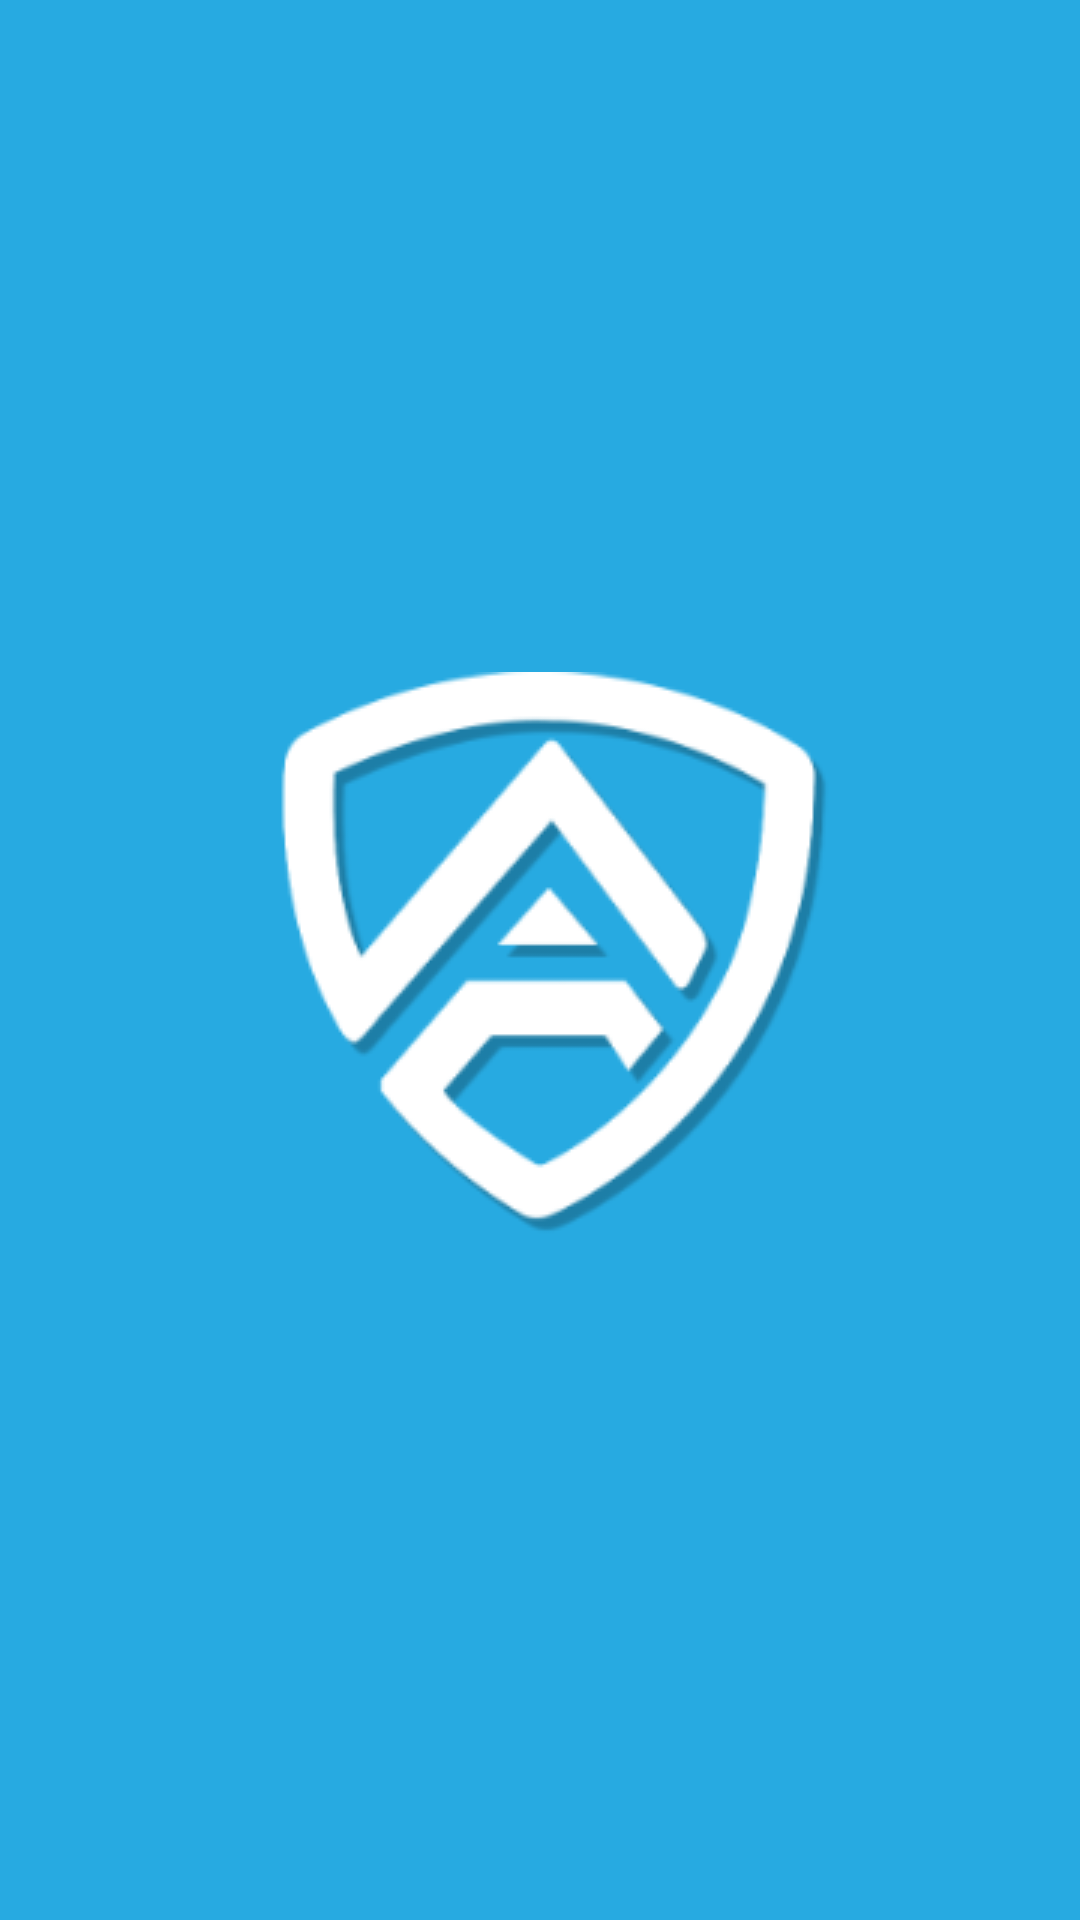

Here is an Android app screen rendered from its layout file. Give the layout XML and the strings, colors and styles it references.
<!-- AndroidManifest.xml: application theme AppTheme -->
<!-- res/layout/activity_splash_screen.xml -->
<RelativeLayout xmlns:android="http://schemas.android.com/apk/res/android"
    xmlns:tools="http://schemas.android.com/tools" android:layout_width="match_parent"
    android:layout_height="match_parent" android:paddingLeft="@dimen/activity_horizontal_margin"
    android:paddingRight="@dimen/activity_horizontal_margin"
    android:paddingTop="@dimen/activity_vertical_margin"
    android:paddingBottom="@dimen/activity_vertical_margin" tools:context=".SplashScreen"
    android:background="@color/MainBasecolor"
    android:gravity="center">

    <ImageView  android:layout_width="wrap_content"
        android:layout_height="wrap_content"
        android:src="@drawable/appvigil_logo_icon"/>

</RelativeLayout>
<!-- resources referenced by this layout -->
<resources>
  <item name="MainBasecolor" type="color">#27aae1</item>
  <!-- drawable appvigil_logo_icon: png bitmap (drawable, 12559 bytes) -->
  <style name="AppTheme" parent="Theme.AppCompat.Light.NoActionBar">
          
          <item name="colorPrimary">@color/MainBasecolor</item>
          <item name="colorPrimaryDark">@color/MainBasecolor</item>
          <item name="colorAccent">@color/MainBasecolor</item>
          <item name="colorControlNormal">@color/ColorPrimary</item>
          <item name="android:colorBackground">@color/MainBasecolor</item>
      </style>
  <item name="ColorPrimary" type="color">#1c75bc</item>
</resources>
